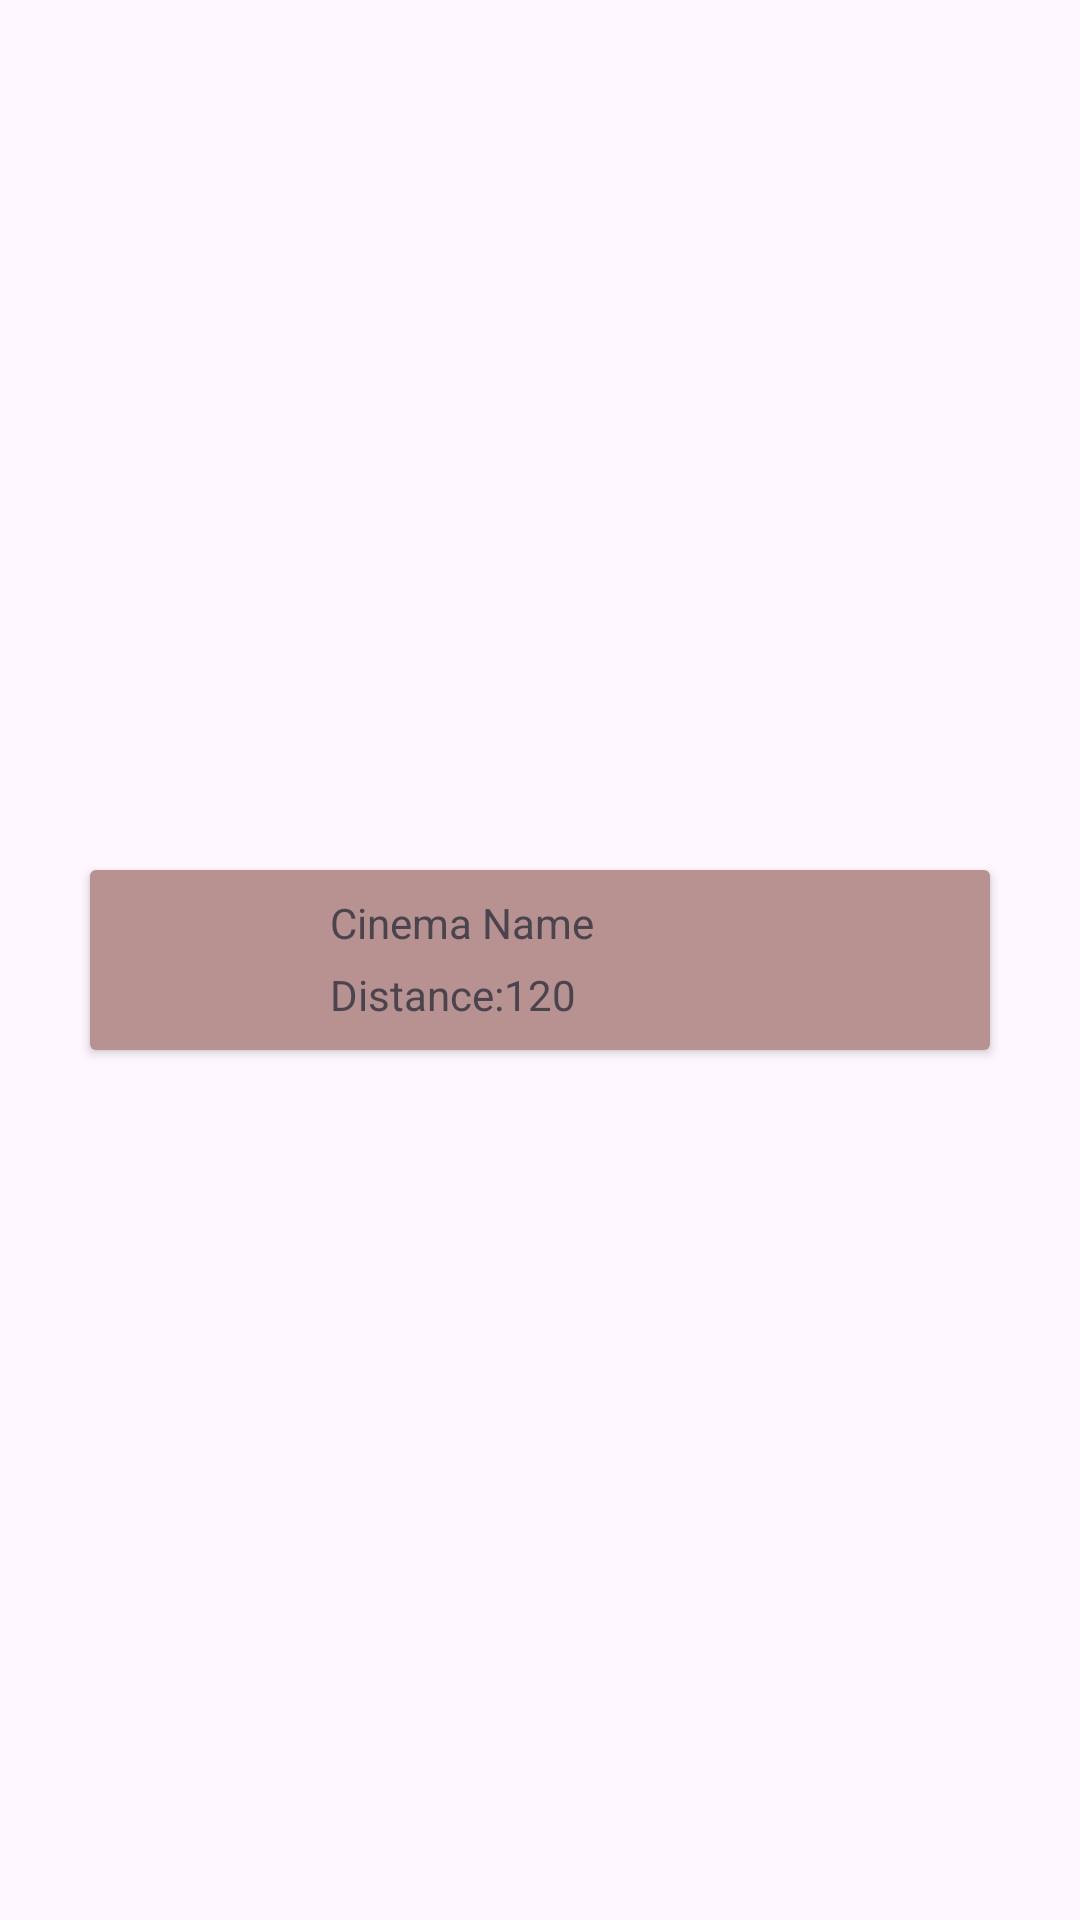

The Android layout XML behind this screen, and the referenced resources:
<!-- AndroidManifest.xml: application theme Theme.MoviesAndroidApp -->
<!-- res/layout/cinemas_row.xml -->
<?xml version="1.0" encoding="utf-8"?>
<androidx.constraintlayout.widget.ConstraintLayout xmlns:android="http://schemas.android.com/apk/res/android"
    xmlns:app="http://schemas.android.com/apk/res-auto"
    android:layout_width="match_parent"
    android:layout_height="100dp">

    <androidx.cardview.widget.CardView
        android:id="@+id/cardView"
        android:layout_width="300dp"
        android:layout_height="60dp"
        app:cardBackgroundColor="@android:color/transparent"
        app:layout_constraintBottom_toBottomOf="parent"
        app:layout_constraintEnd_toEndOf="parent"
        app:layout_constraintStart_toStartOf="parent"
        app:layout_constraintTop_toTopOf="parent">

        <androidx.constraintlayout.widget.ConstraintLayout
            android:layout_width="match_parent"
            android:layout_height="match_parent"
            android:background="#B89191">

            <ImageView
                android:id="@+id/imageView"
                android:layout_width="64dp"
                android:layout_height="64dp"
                android:layout_marginStart="8dp"
                android:contentDescription="@string/cinema_icon"
                app:layout_constraintBottom_toBottomOf="parent"
                app:layout_constraintStart_toStartOf="parent"
                app:layout_constraintTop_toTopOf="parent"
                app:srcCompat="@drawable/baseline_movie_24" />

            <TextView
                android:id="@+id/cinemaName"
                android:layout_width="wrap_content"
                android:layout_height="wrap_content"
                android:layout_marginStart="8dp"
                android:layout_marginTop="8dp"
                android:text="@string/cinema_name"
                app:layout_constraintStart_toEndOf="@+id/imageView"
                app:layout_constraintTop_toTopOf="parent" />

            <TextView
                android:id="@+id/distanceLabel"
                android:layout_width="wrap_content"
                android:layout_height="wrap_content"
                android:layout_marginStart="8dp"
                android:layout_marginTop="5dp"
                android:text="@string/distance"
                app:layout_constraintStart_toEndOf="@+id/imageView"
                app:layout_constraintTop_toBottomOf="@+id/cinemaName" />

            <TextView
                android:id="@+id/distanceValue"
                android:layout_width="wrap_content"
                android:layout_height="wrap_content"
                android:text="@string/_120"
                app:layout_constraintStart_toEndOf="@+id/distanceLabel"
                app:layout_constraintTop_toTopOf="@+id/distanceLabel" />
        </androidx.constraintlayout.widget.ConstraintLayout>
    </androidx.cardview.widget.CardView>

</androidx.constraintlayout.widget.ConstraintLayout>
<!-- resources referenced by this layout -->
<resources>
  <string name="_120">120</string>
  <string name="cinema_icon">Cinema icon</string>
  <string name="cinema_name">Cinema Name</string>
  <string name="distance">Distance:</string>
  <style name="Theme.MoviesAndroidApp" parent="Base.Theme.MoviesAndroidApp" />
  <style name="Base.Theme.MoviesAndroidApp" parent="Theme.Material3.DayNight.NoActionBar">
          
          
      </style>
</resources>
